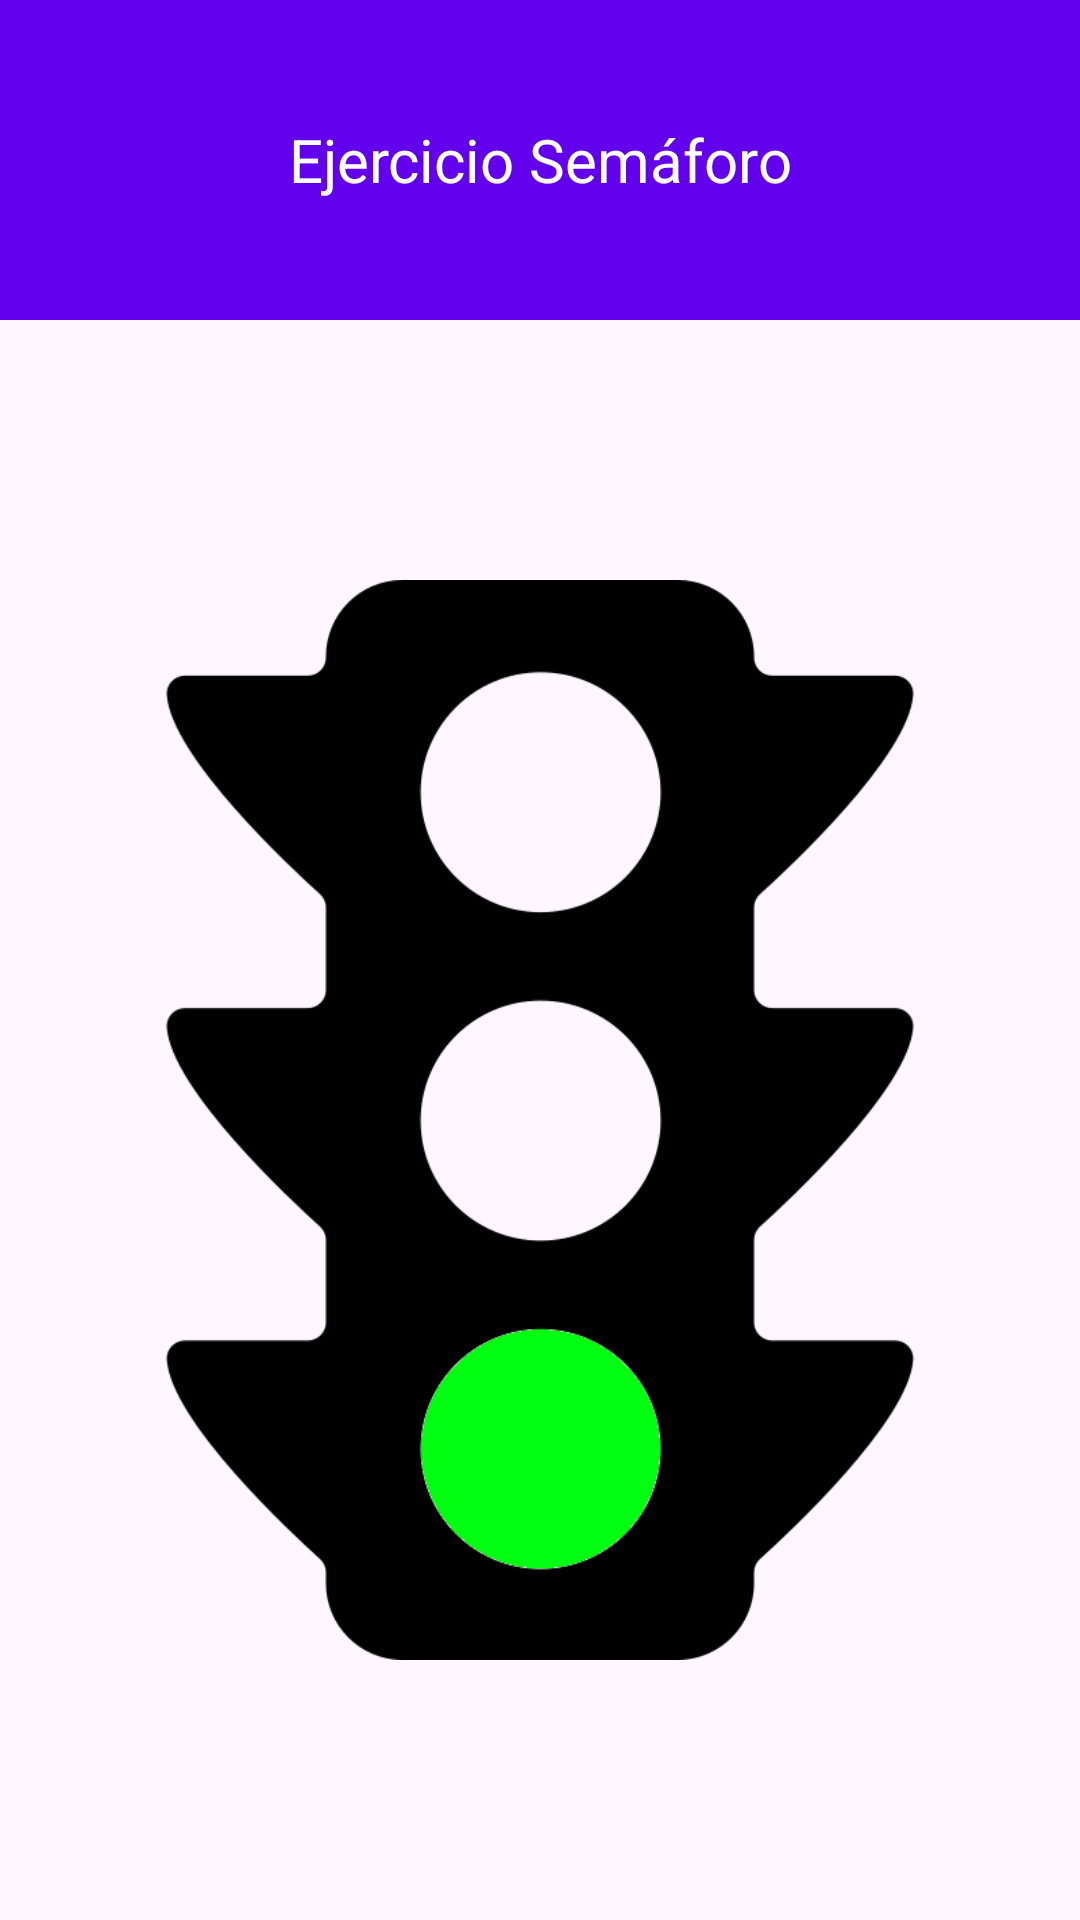

Produce the Android XML layout that renders to this screen, including the resource entries it uses.
<!-- AndroidManifest.xml: application theme Theme.Seminario2DI -->
<!-- res/layout/activity_ej3.xml -->
<?xml version="1.0" encoding="utf-8"?>
<androidx.constraintlayout.widget.ConstraintLayout xmlns:android="http://schemas.android.com/apk/res/android"
    xmlns:app="http://schemas.android.com/apk/res-auto"
    xmlns:tools="http://schemas.android.com/tools"
    android:id="@+id/main"
    android:layout_width="match_parent"
    android:layout_height="match_parent"
    tools:context=".Ej3Activity">

    <LinearLayout
        android:id="@+id/titulo"
        android:layout_width="match_parent"
        android:layout_height="0dp"
        app:layout_constraintVertical_weight="1"
        android:background="@color/design_default_color_primary"
        app:layout_constraintStart_toStartOf="parent"
        app:layout_constraintEnd_toEndOf="parent"
        app:layout_constraintTop_toTopOf="parent"
        app:layout_constraintBottom_toTopOf="@id/semaforo"
        >

        <TextView
            android:layout_width="match_parent"
            android:layout_height="match_parent"
            android:text="Ejercicio Semáforo"
            android:textSize="20sp"
            android:textColor="@color/white"
            android:gravity="center"/>

    </LinearLayout>

    <ImageView
        android:id="@+id/semaforo"
        android:layout_width="0dp"
        android:layout_height="0dp"
        app:layout_constraintVertical_weight="5"
        app:layout_constraintStart_toStartOf="parent"
        app:layout_constraintEnd_toEndOf="parent"
        app:layout_constraintTop_toBottomOf="@id/titulo"
        app:layout_constraintBottom_toBottomOf="parent"
        android:src="@drawable/semaforo_verde"/>

</androidx.constraintlayout.widget.ConstraintLayout>
<!-- resources referenced by this layout -->
<resources>
  <!-- drawable semaforo_verde: png bitmap (drawable, 20904 bytes) -->
  <style name="Theme.Seminario2DI" parent="Base.Theme.Seminario2DI" />
  <style name="Base.Theme.Seminario2DI" parent="Theme.Material3.DayNight.NoActionBar">
          
          
      </style>
  <!-- not gathered from this repository: default colours our renderer supplied (Android Studio template values) -->
  <color name="white">#FFFFFFFF</color>
</resources>
